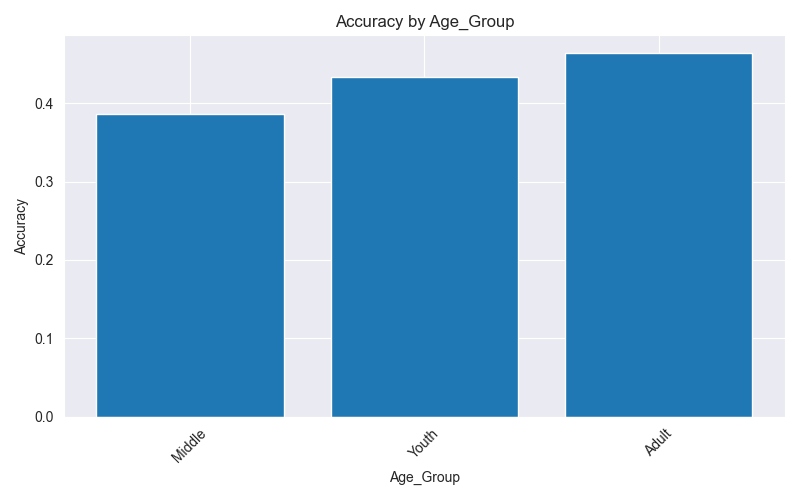

The table this chart was drawn from, first rows:
Age_Group, accuracy, f1
Middle, 0.3868, 0.3588
Youth, 0.4329, 0.4019
Adult, 0.4634, 0.4521
